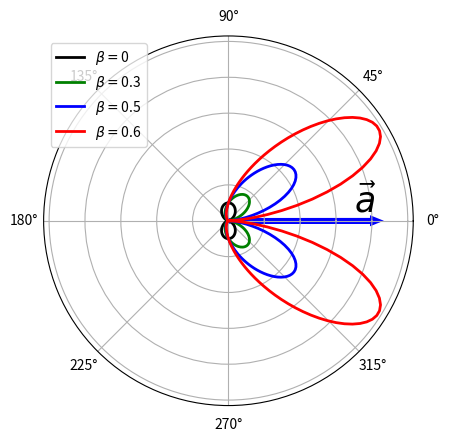

Python code for this plot:
# -*- coding: utf-8 -*-

from matplotlib.pyplot import *
from numpy import *
from scipy.special import *

theta = linspace(0, 2*pi, 200)
fig=figure()
ax = fig.add_subplot(1, 1, 1, projection='polar') #define el subplot de la figura en proyeccion polar

colores = ['black', 'green','blue','red']
betas = [0,0.3,0.5,0.6]
for i in range(4):
	r = (sin(theta))**2/(1-betas[i]*cos(theta))**5
	ax.plot(theta, r, color=colores[i], linewidth=2.0, label=r'$\beta = $'+str(betas[i]))

ax.arrow(0, 0.05, 0, 8, linewidth=4, color='blue', head_width=0.02, head_length=0.2) 
ax.text(0.07,7, r'$\vec{a}$', fontsize=25)
ax.legend(loc='best')

# borra labels del eje radial
for tick in ax.axes.get_yticklabels():
        tick.set_visible(False)
savefig("fig-carga-relativista.pdf")

